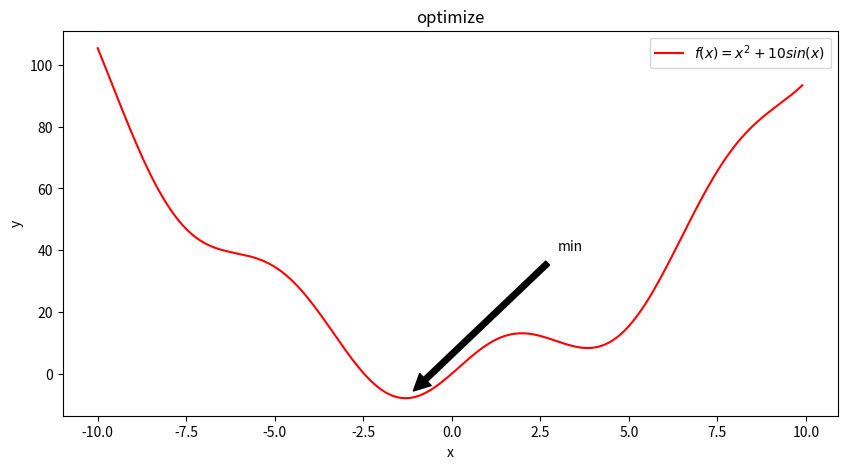

Python code for this plot:
#!/usr/bin/env python
# -*- coding:utf-8 -*-
import numpy as np
import matplotlib.pyplot as plt


# 定义目标函数
def f(x):
    return x**2+10*np.sin(x)


# 绘制目标函数的图形
plt.figure(figsize=(10, 5))
x = np.arange(-10, 10, 0.1)
plt.xlabel('x')
plt.ylabel('y')
plt.title('optimize')
plt.plot(x, f(x), 'r-', label='$f(x)=x^2+10sin(x)$')
# 图像中的最低点函数值
a = f(-1.3)
plt.annotate('min', xy=(-1.3, a), xytext=(3, 40), arrowprops=dict(facecolor='black', shrink=0.05))
plt.legend()
plt.show()
